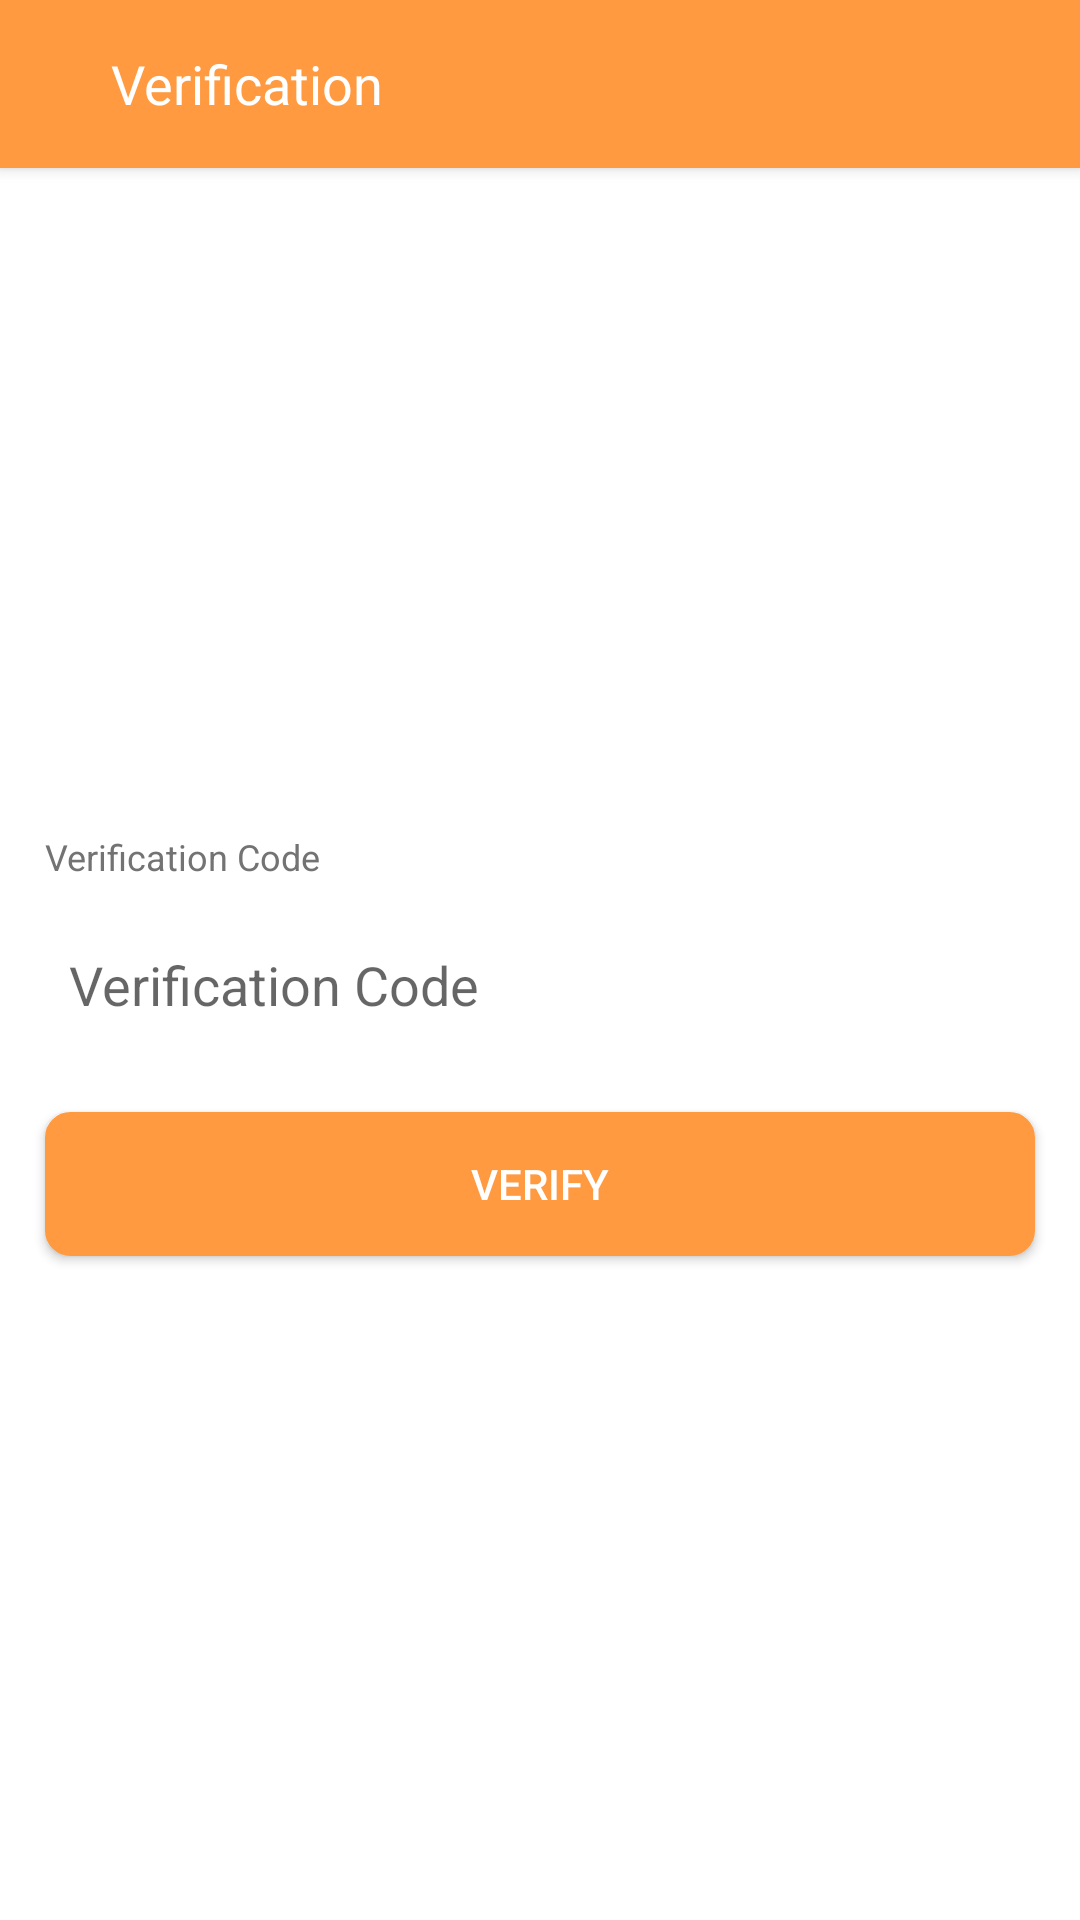

Produce the Android XML layout that renders to this screen, including the resource entries it uses.
<!-- AndroidManifest.xml: application theme AppTheme -->
<!-- res/layout/activity_verify.xml -->
<?xml version="1.0" encoding="utf-8"?>
<LinearLayout xmlns:android="http://schemas.android.com/apk/res/android"
    xmlns:app="http://schemas.android.com/apk/res-auto"
    xmlns:tools="http://schemas.android.com/tools"
    android:layout_width="match_parent"
    android:layout_height="match_parent"
    android:orientation="vertical"
    android:background="@color/white"
    tools:context=".activity.VerifyActivity">

    <androidx.appcompat.widget.Toolbar
        android:id="@+id/toolbar"
        android:layout_width="match_parent"
        android:layout_height="?attr/actionBarSize"
        android:background="@color/main_color"
        android:elevation="3dp">

        <RelativeLayout
            android:layout_width="match_parent"
            android:layout_height="wrap_content">

            <ImageView
                android:id="@+id/backBtn"
                android:layout_width="wrap_content"
                android:layout_height="wrap_content"
                android:layout_centerVertical="true"
                android:onClick="backBtn"
                android:paddingTop="10dp"
                android:paddingLeft="6dp"
                android:paddingRight="15dp"
                android:paddingBottom="10dp"
                android:src="@drawable/ic_keyboard_backspace_black_24dp"
                android:tint="@color/white" />

            <LinearLayout
                android:layout_width="wrap_content"
                android:layout_height="wrap_content"
                android:layout_centerVertical="true"
                android:layout_toRightOf="@+id/backBtn"
                android:gravity="center"
                android:orientation="horizontal">

                <TextView
                    android:layout_width="wrap_content"
                    android:layout_height="wrap_content"
                    android:layout_marginRight="50dp"
                    android:text="Verification"
                    android:textColor="@color/white"
                    android:textSize="18sp" />

            </LinearLayout>


        </RelativeLayout>

    </androidx.appcompat.widget.Toolbar>

    <LinearLayout
        android:orientation="vertical"
        android:gravity="center"
        android:background="@color/white"
        android:layout_width="match_parent"
        android:layout_height="match_parent">

        <TextView
            android:layout_width="match_parent"
            android:textSize="12dp"
            android:text="Verification Code"
            android:layout_marginBottom="6dp"
            android:textColor="@color/gray_white"
            android:layout_marginLeft="15dp"
            android:layout_marginRight="15dp"
            android:layout_height="wrap_content"/>

        <EditText
            android:id="@+id/verificationET"
            android:background="@drawable/edit_baground"
            android:layout_width="match_parent"
            android:layout_height="45dp"
            android:paddingLeft="8dp"
            android:maxLines="1"
            android:inputType="number"
            android:layout_marginTop="6dp"
            android:layout_marginRight="15dp"
            android:layout_marginLeft="15dp"
            android:hint="Verification Code"/>

        <Button
            android:id="@+id/loginBtn"
            android:layout_width="match_parent"
            android:layout_height="wrap_content"
            android:text="Verify"
            android:onClick="goConfirm"
            android:layout_marginLeft="15dp"
            android:layout_marginRight="15dp"
            android:textColor="@color/white"
            android:background="@drawable/btn_shape"
            android:layout_marginTop="20dp"/>

    </LinearLayout>



</LinearLayout>
<!-- resources referenced by this layout -->
<resources>
  <color name="gray_white">#737373</color>
  <color name="main_color">#ff9a40</color>
  <color name="white">#fff</color>
  <!-- drawable btn_shape (drawable) -->
  <?xml version="1.0" encoding="utf-8"?>
  <shape xmlns:android="http://schemas.android.com/apk/res/android"
      android:shape="rectangle">
      <corners android:radius="6dp"/>
      <solid android:color="@color/main_color" />
      <corners android:radius="8dp"/>
      <stroke android:width="1dp"
          android:color="@color/main_color"/>
  
  
  </shape>
  <style name="AppTheme" parent="Theme.AppCompat.Light.NoActionBar">
          
          <item name="colorPrimary">@color/colorPrimary</item>
          <item name="colorPrimaryDark">@color/colorPrimaryDark</item>
          <item name="colorAccent">@color/colorAccent</item>
          <item name="android:windowLightStatusBar" tools:ignore="NewApi">true</item>
      </style>
  <color name="colorPrimary">#fff</color>
  <color name="colorPrimaryDark">#fff</color>
  <color name="colorAccent">#737373</color>
</resources>
